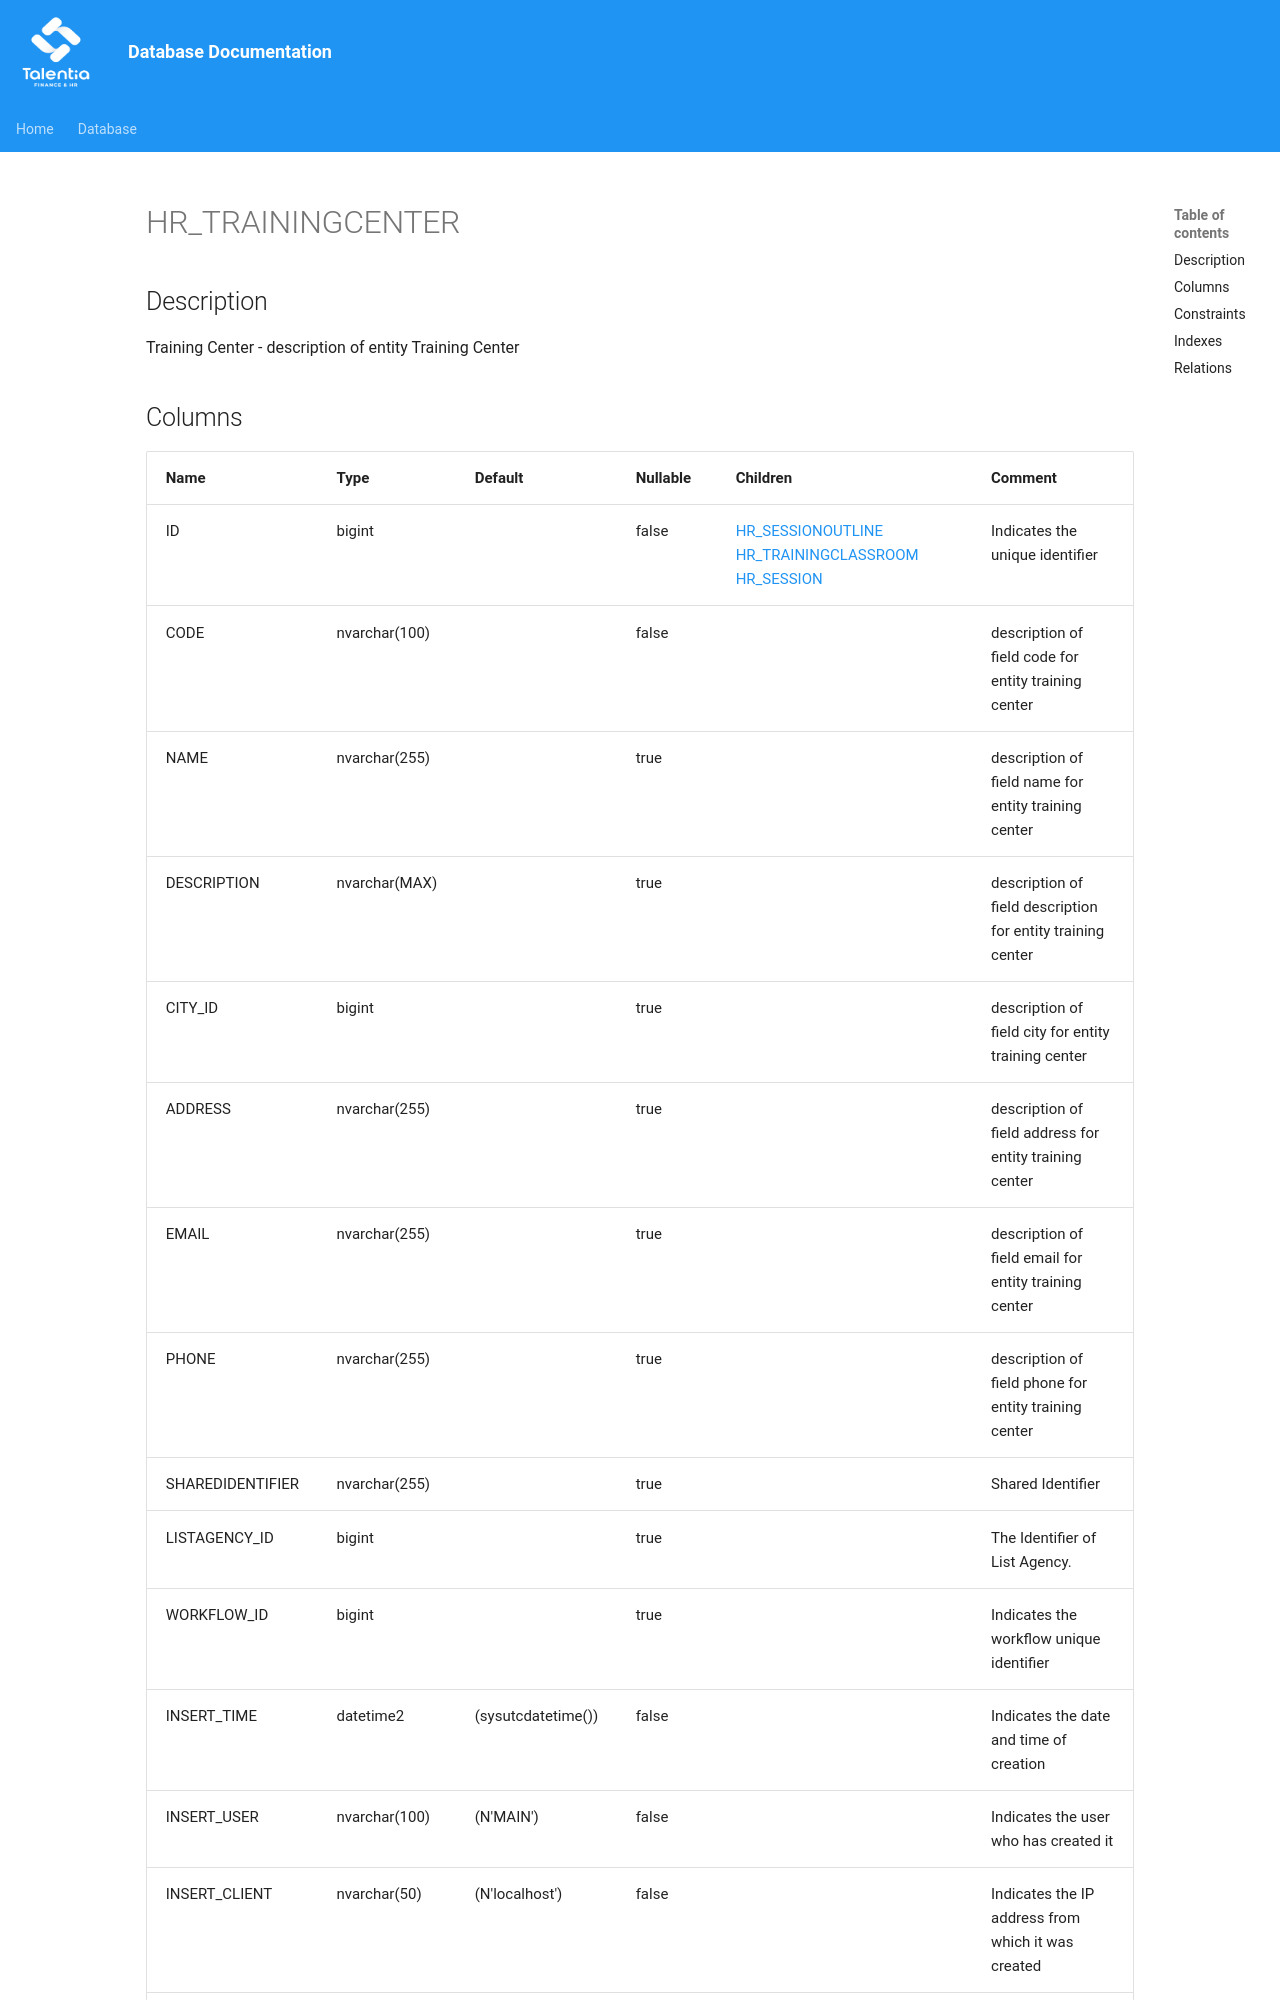

repository: giovanniporcelli/documentazione-db · page: schema/HR_TRAININGCENTER/index.html · generator: mkdocs

# HR_TRAININGCENTER

## Description

Training Center - description of entity Training Center  


## Columns

| Name | Type | Default | Nullable | Children | Comment |
| ---- | ---- | ------- | -------- | -------- | ------- |
| ID | bigint |  | false | [HR_SESSIONOUTLINE](HR_SESSIONOUTLINE.md) [HR_TRAININGCLASSROOM](HR_TRAININGCLASSROOM.md) [HR_SESSION](HR_SESSION.md) | Indicates the unique identifier |
| CODE | nvarchar(100) |  | false |  | description of field code for entity training center |
| NAME | nvarchar(255) |  | true |  | description of field name for entity training center |
| DESCRIPTION | nvarchar(MAX) |  | true |  | description of field description for entity training center |
| CITY_ID | bigint |  | true |  | description of field city for entity training center |
| ADDRESS | nvarchar(255) |  | true |  | description of field address for entity training center |
| EMAIL | nvarchar(255) |  | true |  | description of field email for entity training center |
| PHONE | nvarchar(255) |  | true |  | description of field phone for entity training center |
| SHAREDIDENTIFIER | nvarchar(255) |  | true |  | Shared Identifier |
| LISTAGENCY_ID | bigint |  | true |  | The Identifier of List Agency. |
| WORKFLOW_ID | bigint |  | true |  | Indicates the workflow unique identifier |
| INSERT_TIME | datetime2 | (sysutcdatetime()) | false |  | Indicates the date
